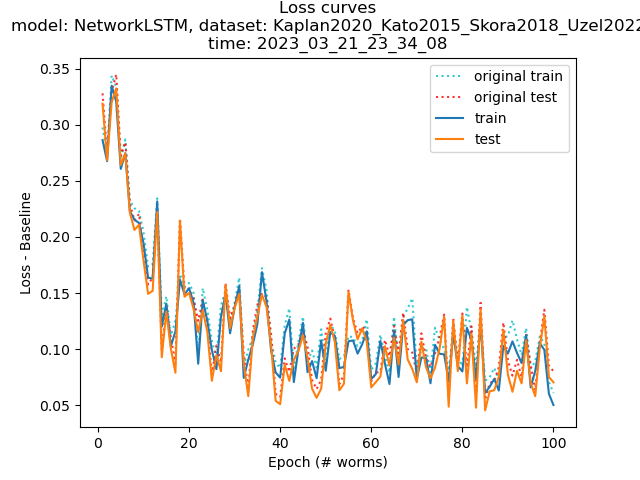

The data file committed next to this chart (first rows):
, epochs, base_train_losses, base_test_losses, train_losses, test_losses, num_train_samples, num_test_samples, centered_train_losses, centered_test_losses
0, 1, 0.01133, 0.009153, 0.2976, 0.3281, 1654, 1654, 0.2863, 0.3189
1, 2, 0.005661, 0.005763, 0.2733, 0.2742, 1609, 1609, 0.2676, 0.2685
2, 3, 0.009133, 0.009178, 0.3439, 0.3293, 961, 961, 0.3348, 0.3201
3, 4, 0.01301, 0.01244, 0.3339, 0.3449, 1245, 1245, 0.3209, 0.3325
4, 5, 0.008796, 0.008463, 0.2695, 0.2726, 1052, 1052, 0.2607, 0.2641
5, 6, 0.01218, 0.009769, 0.2869, 0.2844, 1151, 1151, 0.2748, 0.2746
6, 7, 0.009479, 0.00781, 0.2324, 0.2295, 1654, 1654, 0.2229, 0.2217
7, 8, 0.01022, 0.008552, 0.2256, 0.2149, 1463, 1463, 0.2154, 0.2063
8, 9, 0.01081, 0.009638, 0.2233, 0.2205, 962, 962, 0.2125, 0.2109
9, 10, 0.009781, 0.00833, 0.2041, 0.1871, 1654, 1654, 0.1943, 0.1788
10, 11, 0.00978, 0.008331, 0.1736, 0.1577, 1654, 1654, 0.1638, 0.1493
11, 12, 0.01292, 0.01187, 0.1757, 0.1638, 1587, 1587, 0.1628, 0.152
12, 13, 0.002649, 0.001787, 0.2344, 0.224, 1654, 1654, 0.2318, 0.2222
13, 14, 0.008703, 0.006391, 0.1287, 0.0992, 1411, 1411, 0.12, 0.09281
14, 15, 0.00658, 0.005554, 0.1471, 0.139, 1520, 1520, 0.1405, 0.1335
15, 16, 0.009732, 0.0102, 0.1124, 0.1105, 1350, 1350, 0.1027, 0.1003
16, 17, 0.009478, 0.007811, 0.1253, 0.08683, 1654, 1654, 0.1159, 0.07902
17, 18, 0.004752, 0.001815, 0.1667, 0.2165, 1654, 1654, 0.1619, 0.2147
18, 19, 0.006746, 0.00699, 0.1556, 0.1537, 962, 962, 0.1489, 0.1467
19, 20, 0.004624, 0.003445, 0.159, 0.1536, 1654, 1654, 0.1544, 0.1502
20, 21, 0.009129, 0.009183, 0.1501, 0.1448, 961, 961, 0.141, 0.1356
21, 22, 0.01066, 0.009928, 0.09769, 0.1252, 1482, 1482, 0.08703, 0.1153
22, 23, 0.01082, 0.00965, 0.1544, 0.1443, 962, 962, 0.1435, 0.1346
23, 24, 0.009441, 0.008301, 0.1351, 0.1241, 1423, 1423, 0.1257, 0.1158
24, 25, 0.008139, 0.005407, 0.1074, 0.07728, 1534, 1534, 0.09922, 0.07188
25, 26, 0.0102, 0.008588, 0.09239, 0.1033, 1654, 1654, 0.0822, 0.09476
26, 27, 0.01003, 0.007959, 0.1389, 0.0883, 1357, 1357, 0.1289, 0.08034
27, 28, 0.002649, 0.001787, 0.152, 0.1588, 1654, 1654, 0.1494, 0.157
28, 29, 0.009138, 0.009188, 0.1233, 0.1277, 961, 961, 0.1142, 0.1185
29, 30, 0.003258, 0.002346, 0.1408, 0.139, 1654, 1654, 0.1375, 0.1366
30, 31, 0.007557, 0.006429, 0.1637, 0.1557, 961, 961, 0.1562, 0.1492
31, 32, 0.0102, 0.008589, 0.08457, 0.09568, 1654, 1654, 0.07438, 0.0871
32, 33, 0.008592, 0.006419, 0.09938, 0.06456, 1411, 1411, 0.09079, 0.05814
33, 34, 0.006748, 0.006986, 0.1111, 0.1169, 962, 962, 0.1043, 0.1099
34, 35, 0.01224, 0.01026, 0.1347, 0.1396, 1200, 1200, 0.1225, 0.1293
35, 36, 0.00358, 0.001406, 0.1722, 0.1499, 1654, 1654, 0.1686, 0.1485
36, 37, 0.009762, 0.008651, 0.1526, 0.1464, 1057, 1057, 0.1429, 0.1377
37, 38, 0.009279, 0.009596, 0.1082, 0.1135, 1358, 1358, 0.0989, 0.1039
38, 39, 0.008508, 0.006327, 0.08785, 0.0603, 1411, 1411, 0.07934, 0.05397
39, 40, 0.008769, 0.006391, 0.0834, 0.05736, 1411, 1411, 0.07464, 0.05096
40, 41, 0.007184, 0.005626, 0.1213, 0.0918, 1359, 1359, 0.1141, 0.08617
41, 42, 0.01003, 0.007952, 0.1364, 0.0797, 1357, 1357, 0.1264, 0.07175
42, 43, 0.01066, 0.009923, 0.08135, 0.1004, 1482, 1482, 0.07069, 0.09049
43, 44, 0.00658, 0.005554, 0.1063, 0.1041, 1520, 1520, 0.09974, 0.09854
44, 45, 0.005474, 0.004724, 0.1289, 0.1171, 1608, 1608, 0.1235, 0.1124
45, 46, 0.009283, 0.009605, 0.0888, 0.1022, 1358, 1358, 0.07952, 0.09258
46, 47, 0.009479, 0.00781, 0.09889, 0.07258, 1654, 1654, 0.08941, 0.06477
47, 48, 0.009478, 0.00781, 0.08362, 0.06446, 1654, 1654, 0.07414, 0.05665
48, 49, 0.01002, 0.007954, 0.1177, 0.07271, 1357, 1357, 0.1077, 0.06475
49, 50, 0.009117, 0.009174, 0.08985, 0.114, 961, 961, 0.08073, 0.1048
50, 51, 0.006566, 0.005543, 0.1217, 0.1273, 1608, 1608, 0.1152, 0.1217
51, 52, 0.004624, 0.003445, 0.1164, 0.1098, 1654, 1654, 0.1117, 0.1064
52, 53, 0.008139, 0.005407, 0.09128, 0.0688, 1534, 1534, 0.08314, 0.0634
53, 54, 0.009781, 0.00833, 0.09397, 0.07745, 1654, 1654, 0.08419, 0.06912
54, 55, 0.004752, 0.001815, 0.1118, 0.153, 1654, 1654, 0.107, 0.1512
55, 56, 0.002648, 0.001788, 0.1104, 0.1272, 1654, 1654, 0.1078, 0.1254
56, 57, 0.006569, 0.005543, 0.1026, 0.1143, 1608, 1608, 0.09605, 0.1088
57, 58, 0.00358, 0.001406, 0.1079, 0.12, 1654, 1654, 0.1043, 0.1186
58, 59, 0.01082, 0.00965, 0.1267, 0.1166, 962, 962, 0.1159, 0.1069
59, 60, 0.008139, 0.005407, 0.08154, 0.07137, 1534, 1534, 0.0734, 0.06597
... 40 more rows
